Labelled photos from "footwear", an image-classification folder in akbar909/sarmad. The possible labels are: fake, genuine.

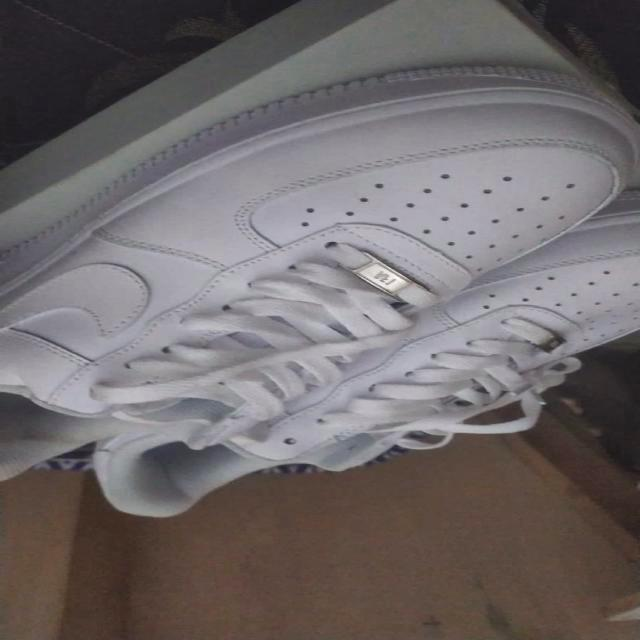
Label: genuine

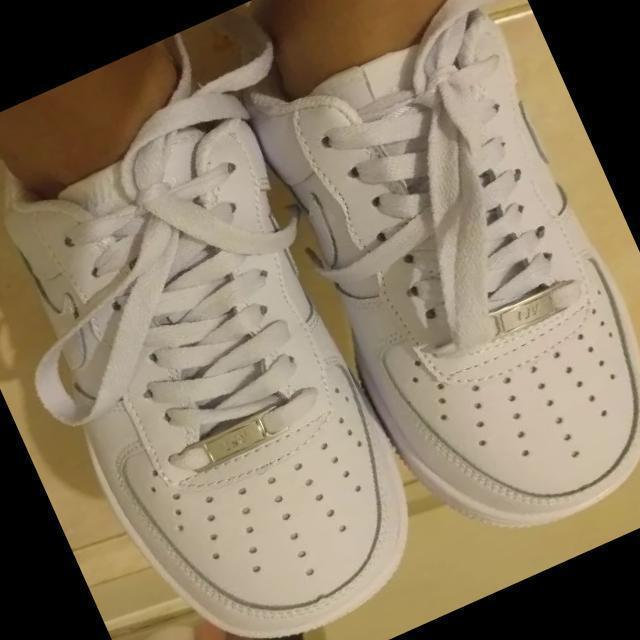
Label: fake

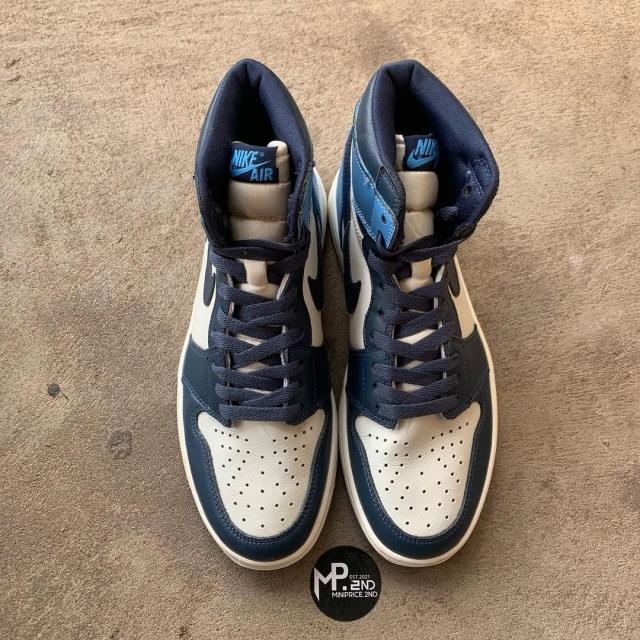
Label: genuine

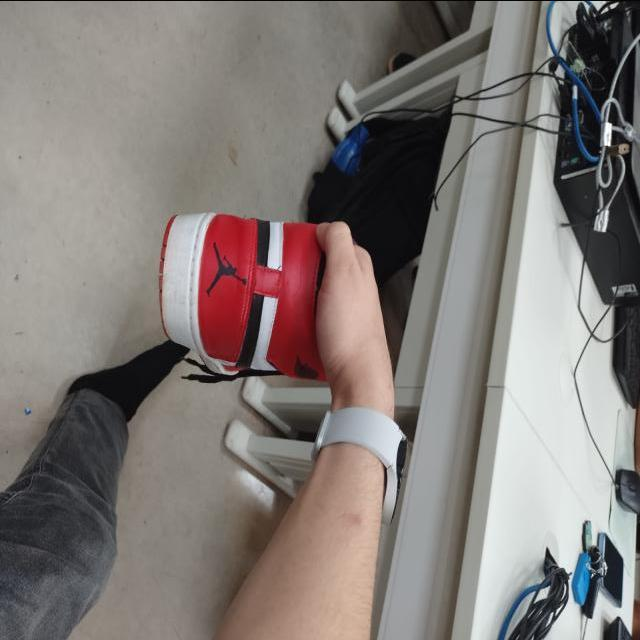
Label: genuine

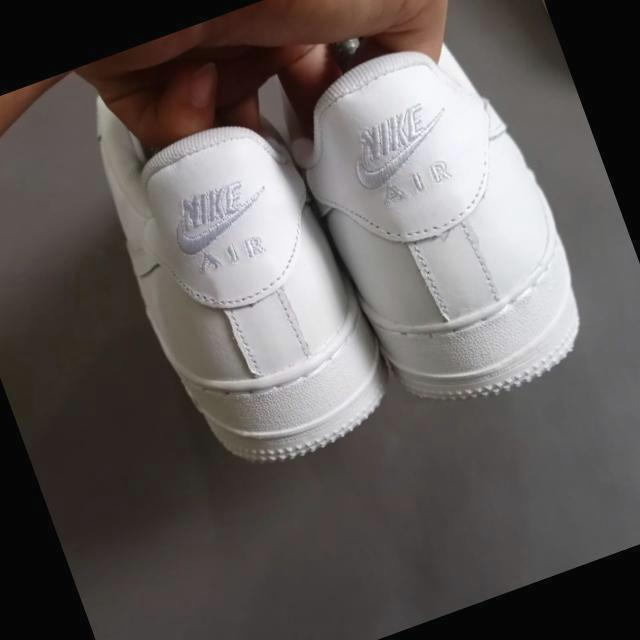
Label: fake

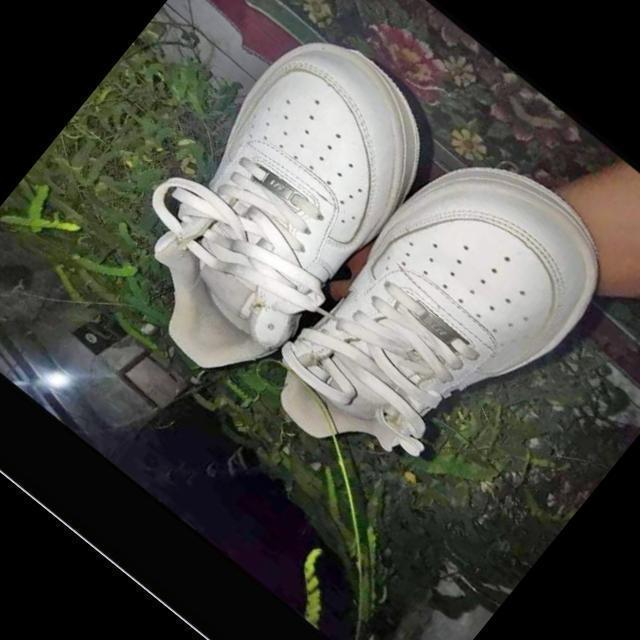
Label: fake
